10-way image classification set "data" from GitHub (wisdomtooth546/Project_Audio); label vocabulary: blues, classical, country, disco, hip-hop, jazz, metal, pop, reggae, rock.

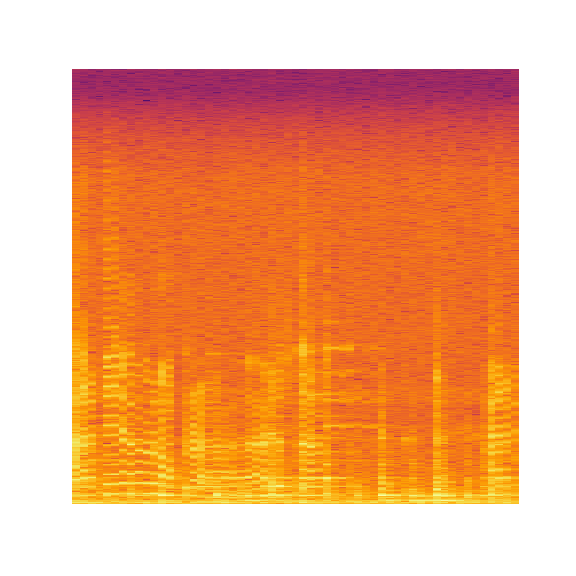
Label: blues

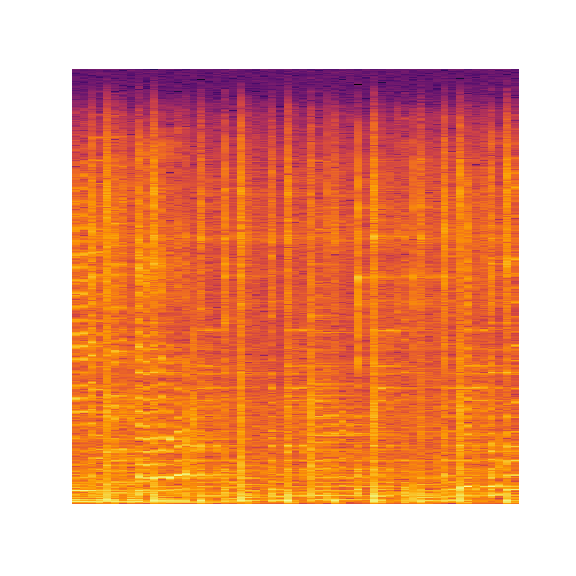
Label: reggae

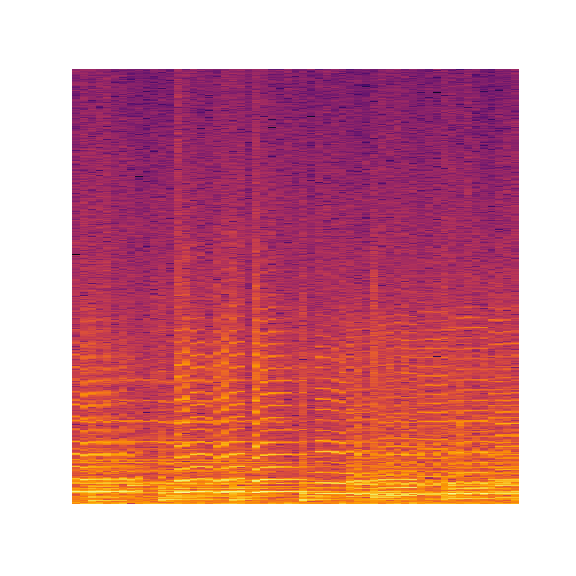
Label: jazz

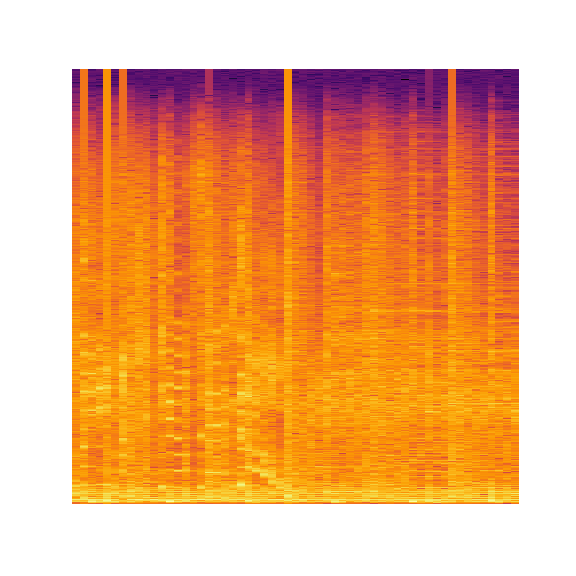
Label: hip-hop

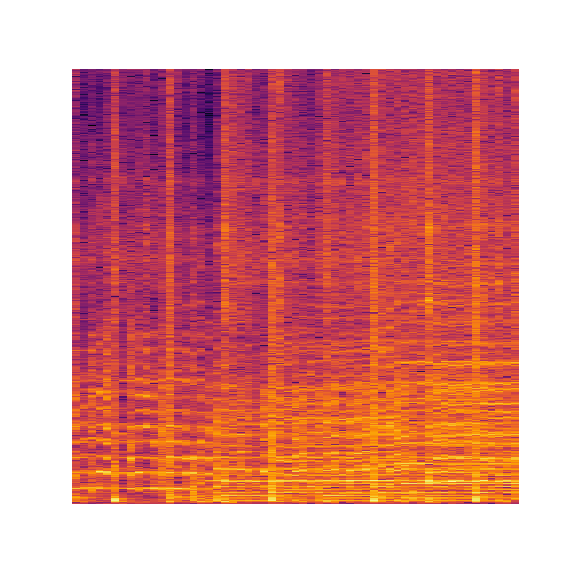
Label: disco

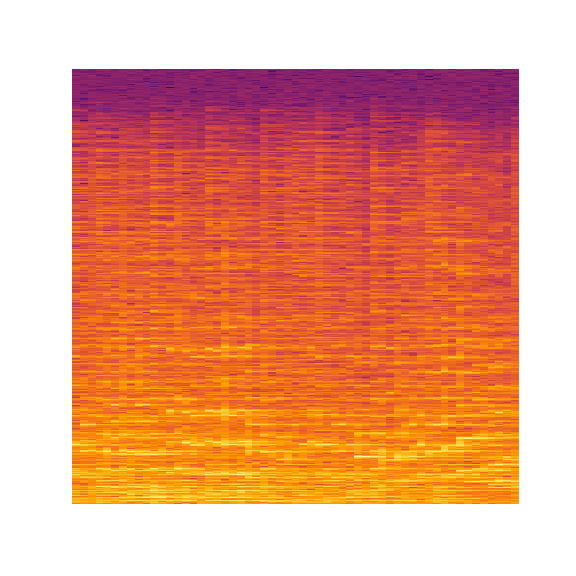
Label: classical
